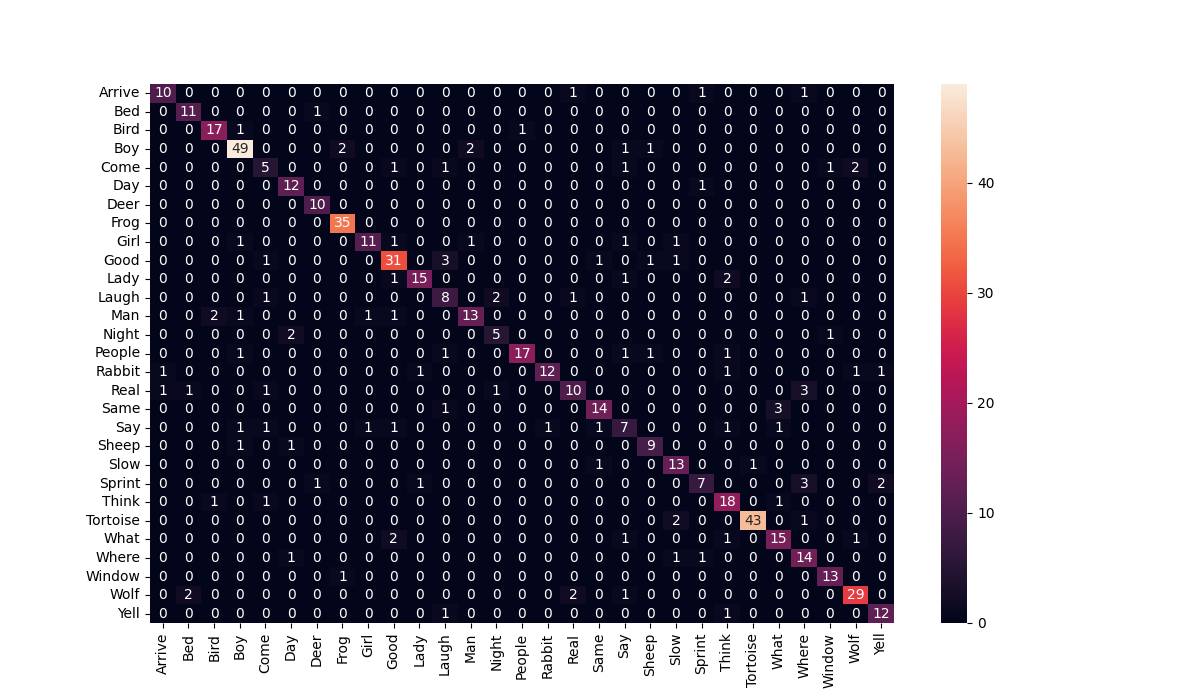

The table this chart was drawn from, first rows:
MDPA1C2a9650_Real, 16
MAHB2c7a89177_Deer, 6
SSNA3c9a32305_Man, 12
AAM1A1c2a76110_Wolf, 27
MMAA2c6ii8060_Bird, 2
AVBB2c6iii5670_Bird, 2
MTDBA2c6iii42690_Bird, 2
BKPA1c2b35940_Rabbit, 15
SGMB2c7a16000_Frog, 7
MKB2A1c2a7030_Yell, 28
MKB1B3c9a81520_Girl, 8
PCNB1c2b73311_Tortoise, 23
MTFB2c6iii4750_What, 24
AKRA1c2a36096_Wolf, 27
PGMB1c2a54330_Good, 11
PJLGA1c2b66960_Slow, 20
MDHB2c7a31845_Yell, 28
PDCB2c7a42380_Yell, 28
SGMB2c7a9980_Good, 9
ADCB2c7a35724_Where, 21
PDSA3c9a194320_Girl, 8
BMKB2c7a72200_Say, 9
AMW2A1c2b95370_Tortoise, 23
SMGB1C2a126194_People, 18
PJLGA1c2b6420_Slow, 20
MDPA1C2a74380_Boy, 19
PDHA1c2a113288_People, 19
PHHA1c2a93600_Wolf, 27
SPKA1c2a76683_People, 14
SPKA1c2a69484_Good, 9
ARGB2c6iii8260_Man, 12
SGMB2c7a22240_What, 24
MDBB1c2b40220_Rabbit, 15
SSNA2c7a130830_Deer, 6
MTFB2c6iii82810_Bird, 3
AFLA2c7a22550_Boy, 7
SPKA3c9a277235_Man, 12
MMAA2c6ii57900_Same, 17
STMB1c2a82794_Day, 5
PDHA1c2a30240_Sheep, 19
MKB1B3c9a180715_Girl, 8
MDPA1C2a63765_Boy, 18
AASB1c2a22680_Night, 13
MSLB1c2b108117_Tortoise, 23
MKB1B2c7a41947_Same, 17
PCHA3c9a184350_Girl, 20
PCHA3c9a163145_Girl, 8
ARGB2c7a64975_Boy, 3
PCNB1c2b33713_Good, 9
MVSB2c7a31890_Window, 26
BGMQB2c7a47900_Good, 9
MCDB1C2a42036_Think, 22
BSSA2c6ii26670_Think, 22
PCNB1c2b92444_Where, 25
MCDB1C2a85146_Night, 13
ARGB2c7a33170_Where, 25
SPKA1c2a146863_What, 24
SGMB2c7a116650_Deer, 6
SLRB2c7a68570_Frog, 7
MBCB1C2a71652_Real, 0
SGMB2c7a107190_What, 24
... 515 more rows
